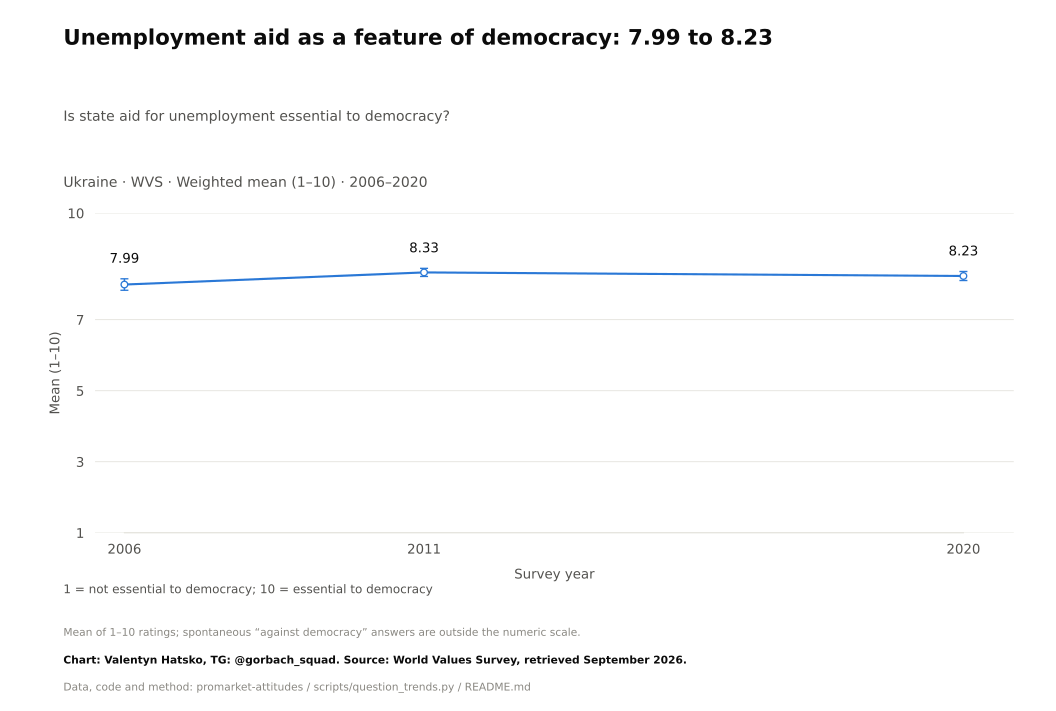

Source data for this figure (header and first rows):
survey, item, year, question_type, source_file, source_field, source_table, source_sha256, response, estimate, se, ci_low, ci_high, n_valid, n_domain, n_psu, kish_n, weight_sum, weighted, variance_method, denominator, excluded_non_numeric_pct, spontaneous_against_democracy_pct, round
WVS, E227, 2006, numeric, WVS_Time_Series_1981-2022_spss_v5_0.sav, E227, original microdata, 9e939f64e98bf702c956ec4ce4728b0ac8cd16c1…, Mean, 7.989, 0.08211, 7.828, 8.151, 929.0, 1000, 1000, 706, 923.3, True, Weighted respondent linearization; appro…, valid 1–10 ratings, 7.673, 0.0, 
WVS, E227, 2011, numeric, WVS_Time_Series_1981-2022_spss_v5_0.sav, E227, original microdata, 9e939f64e98bf702c956ec4ce4728b0ac8cd16c1…, Mean, 8.331, 0.05849, 8.216, 8.445, 1500, 1500, 1500, 1366, 1500, True, Weighted respondent linearization; appro…, valid 1–10 ratings, 0.0, 0.0, 
WVS, E227, 2020, numeric, WVS_Time_Series_1981-2022_spss_v5_0.sav, E227, original microdata, 9e939f64e98bf702c956ec4ce4728b0ac8cd16c1…, Mean, 8.23, 0.06456, 8.103, 8.356, 1230, 1289, 1289, 1196, 1230, True, Weighted respondent linearization; appro…, valid 1–10 ratings, 4.587, 0.0, 
